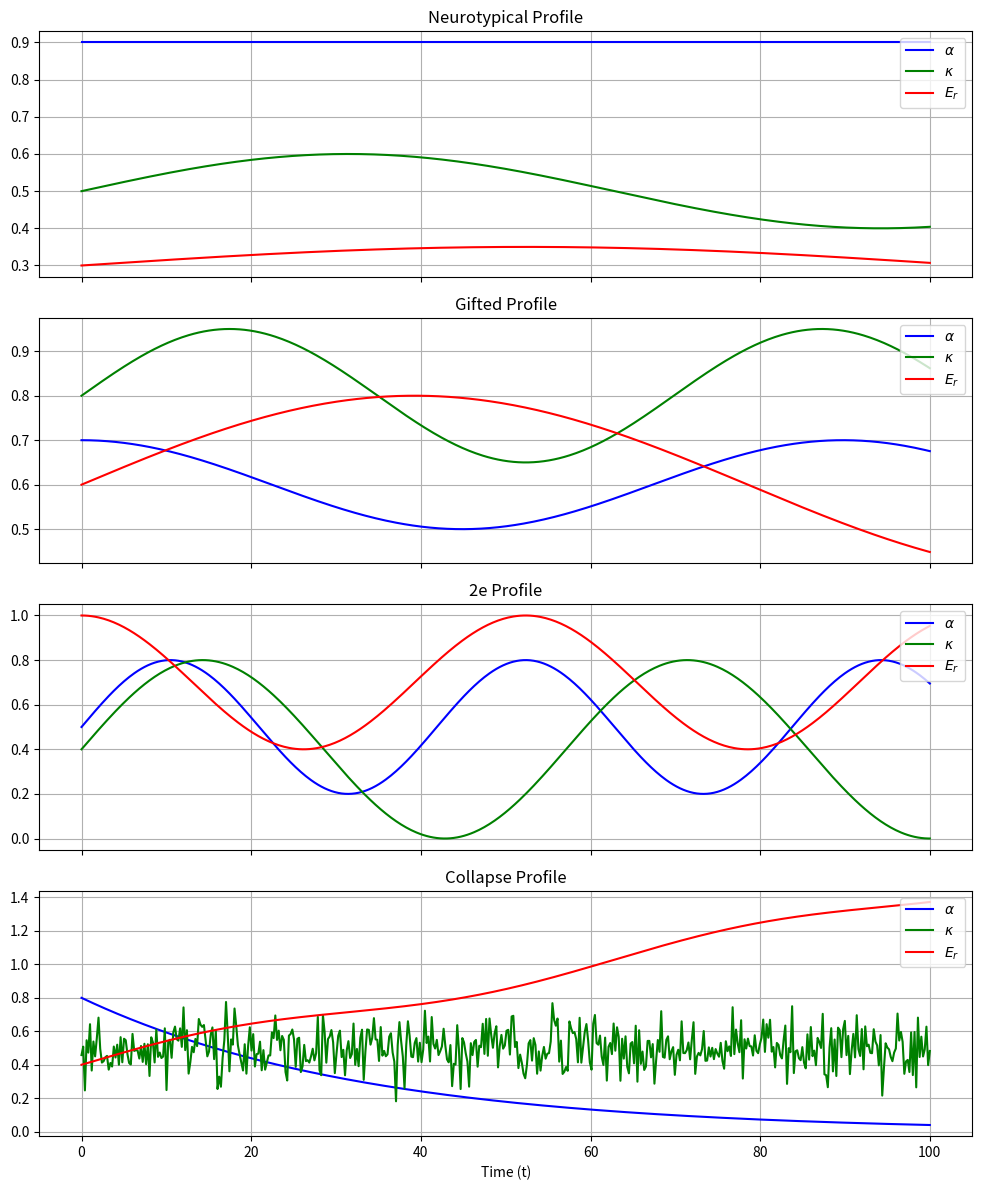

This chart was generated by the following Python code: (Note: this script raises an exception after producing the figure.)



import numpy as np
import matplotlib.pyplot as plt
import pandas as pd

# Define time axis
t = np.linspace(0, 100, 500)

# Define symbolic parameters for each cognitive profile
def gamma_neurotypical(t):
    alpha = 0.9 * np.ones_like(t)
    kappa = 0.5 + 0.1 * np.sin(0.05 * t)
    Er = 0.3 + 0.05 * np.sin(0.03 * t)
    return alpha, kappa, Er

def gamma_gifted(t):
    alpha = 0.6 + 0.1 * np.cos(0.07 * t)
    kappa = 0.8 + 0.15 * np.sin(0.09 * t)
    Er = 0.6 + 0.2 * np.sin(0.04 * t)
    return alpha, kappa, Er

def gamma_2e(t):
    alpha = 0.5 + 0.3 * np.sin(0.15 * t)
    kappa = 0.4 + 0.4 * np.sin(0.11 * t)
    Er = 0.7 + 0.3 * np.cos(0.12 * t)
    return alpha, kappa, Er

def gamma_collapse(t):
    alpha = 0.8 * np.exp(-0.03 * t)
    kappa = 0.5 + 0.1 * np.random.randn(len(t))
    Er = 0.4 + 0.01 * t + 0.05 * np.sin(0.1 * t)
    return alpha, kappa, Er

# Generate all profiles
profiles = {
    "Neurotypical": gamma_neurotypical(t),
    "Gifted": gamma_gifted(t),
    "2e": gamma_2e(t),
    "Collapse": gamma_collapse(t),
}

# Plotting
fig, axs = plt.subplots(4, 1, figsize=(10, 12), sharex=True)

for idx, (label, (alpha, kappa, Er)) in enumerate(profiles.items()):
    axs[idx].plot(t, alpha, label=r"$\alpha$", color="blue")
    axs[idx].plot(t, kappa, label=r"$\kappa$", color="green")
    axs[idx].plot(t, Er, label=r"$E_r$", color="red")
    axs[idx].set_title(f"{label} Profile")
    axs[idx].legend(loc="upper right")
    axs[idx].grid(True)

axs[-1].set_xlabel("Time (t)")
plt.tight_layout()
plt.savefig("../figs/Fig_gamma_profiles.pdf", bbox_inches="tight")
plt.show()